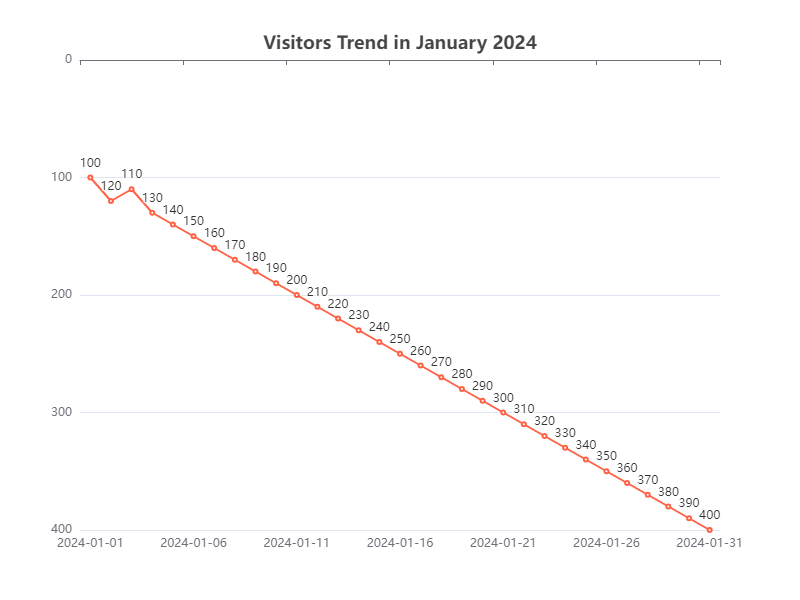

The table this chart was drawn from, first rows:
Date, Visitors
2024-01-01, 100
2024-01-02, 120
2024-01-03, 110
2024-01-04, 130
2024-01-05, 140
2024-01-06, 150
2024-01-07, 160
2024-01-08, 170
2024-01-09, 180
2024-01-10, 190
2024-01-11, 200
2024-01-12, 210
2024-01-13, 220
2024-01-14, 230
2024-01-15, 240
2024-01-16, 250
2024-01-17, 260
2024-01-18, 270
2024-01-19, 280
2024-01-20, 290
2024-01-21, 300
2024-01-22, 310
2024-01-23, 320
2024-01-24, 330
2024-01-25, 340
2024-01-26, 350
2024-01-27, 360
2024-01-28, 370
2024-01-29, 380
2024-01-30, 390
2024-01-31, 400
